3-way image classification set "UseSteeringWheel-ImageProcessing-DeepLearning-HandGesture" from GitHub (bilge97/UseSteeringWheel-ImageProcessing-DeepLearning-HandGesture); label vocabulary: left, right, stop.

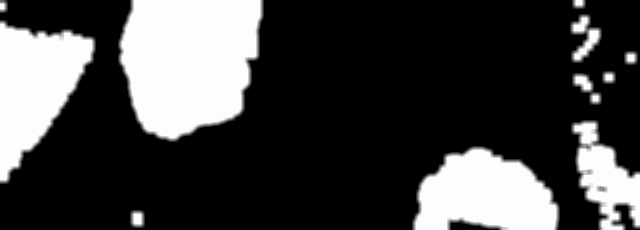
Label: left

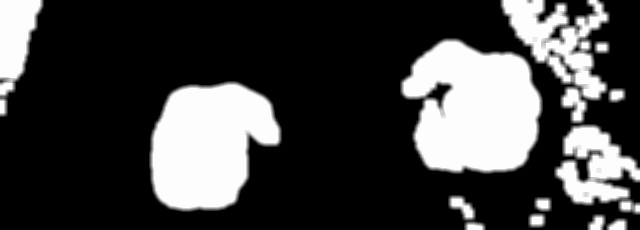
Label: right

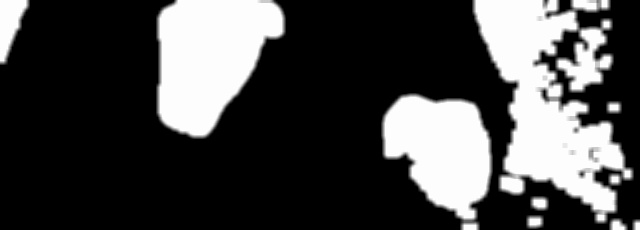
Label: left

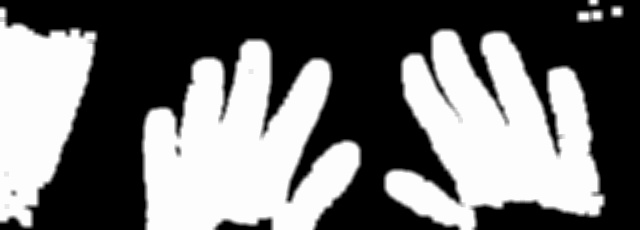
Label: stop

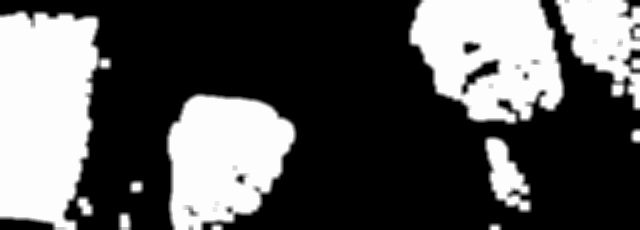
Label: right

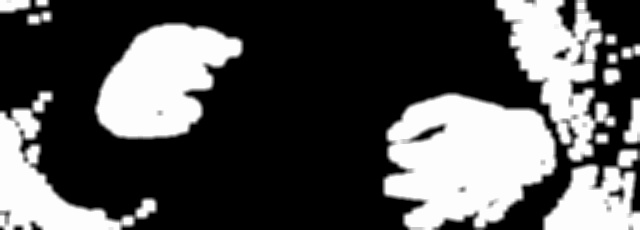
Label: right
